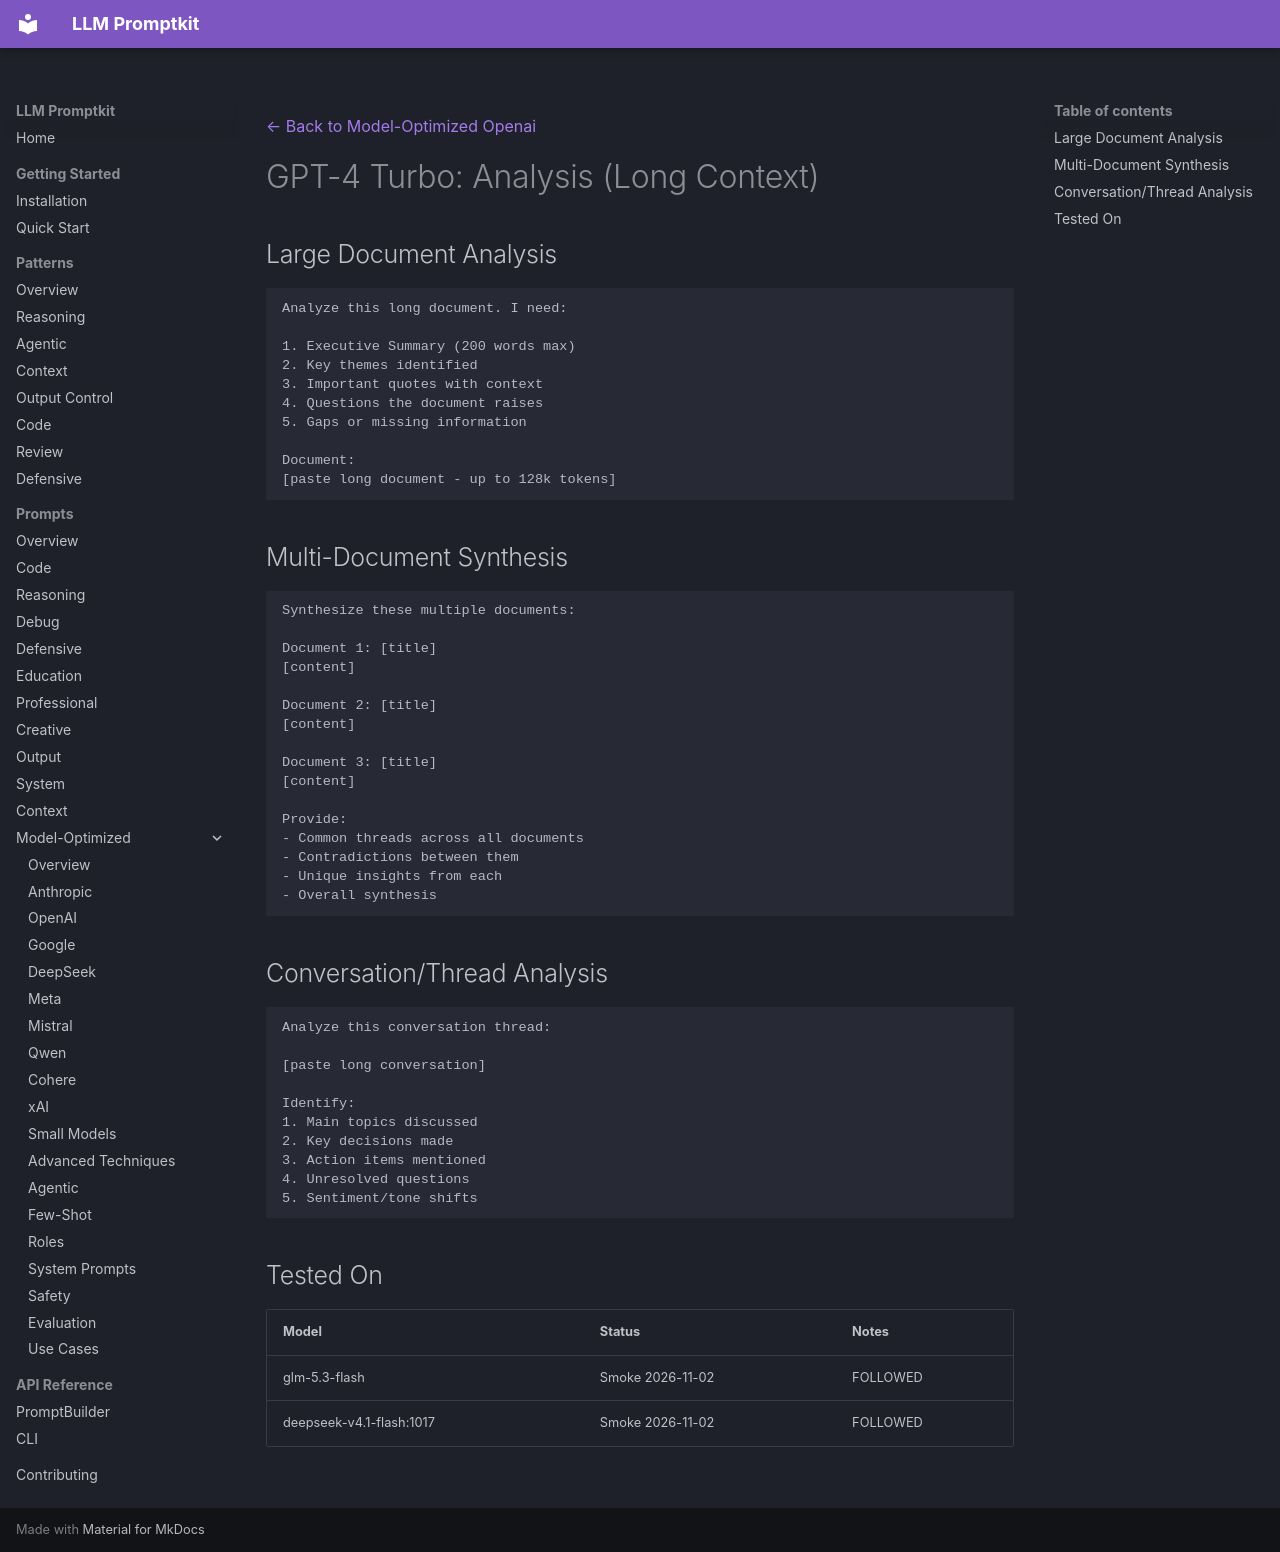

repository: Petsku01/promptkit · page: prompts/model-optimized/openai/gpt-4-turbo-analysis/index.html · generator: mkdocs

---
category: "model-optimized"
title: "GPT-4 Turbo: Analysis (Long Context)"
subcategory: "openai"
model: "gpt-4-turbo"
---
[← Back to Model-Optimized Openai](../index.md)

# GPT-4 Turbo: Analysis (Long Context)

## Large Document Analysis
```
Analyze this long document. I need:

1. Executive Summary (200 words max)
2. Key themes identified
3. Important quotes with context
4. Questions the document raises
5. Gaps or missing information

Document:
[paste long document - up to 128k tokens]
```

## Multi-Document Synthesis
```
Synthesize these multiple documents:

Document 1: [title]
[content]

Document 2: [title]
[content]

Document 3: [title]
[content]

Provide:
- Common threads across all documents
- Contradictions between them
- Unique insights from each
- Overall synthesis
```

## Conversation/Thread Analysis
```
Analyze this conversation thread:

[paste long conversation]

Identify:
1. Main topics discussed
2. Key decisions made
3. Action items mentioned
4. Unresolved questions
5. Sentiment/tone shifts
```

## Tested On

| Model | Status | Notes |
|-------|--------|-------|
| glm-5.3-flash | Smoke 2026-11-02 | FOLLOWED |
| deepseek-v4.1-flash:1017 | Smoke 2026-11-02 | FOLLOWED |
